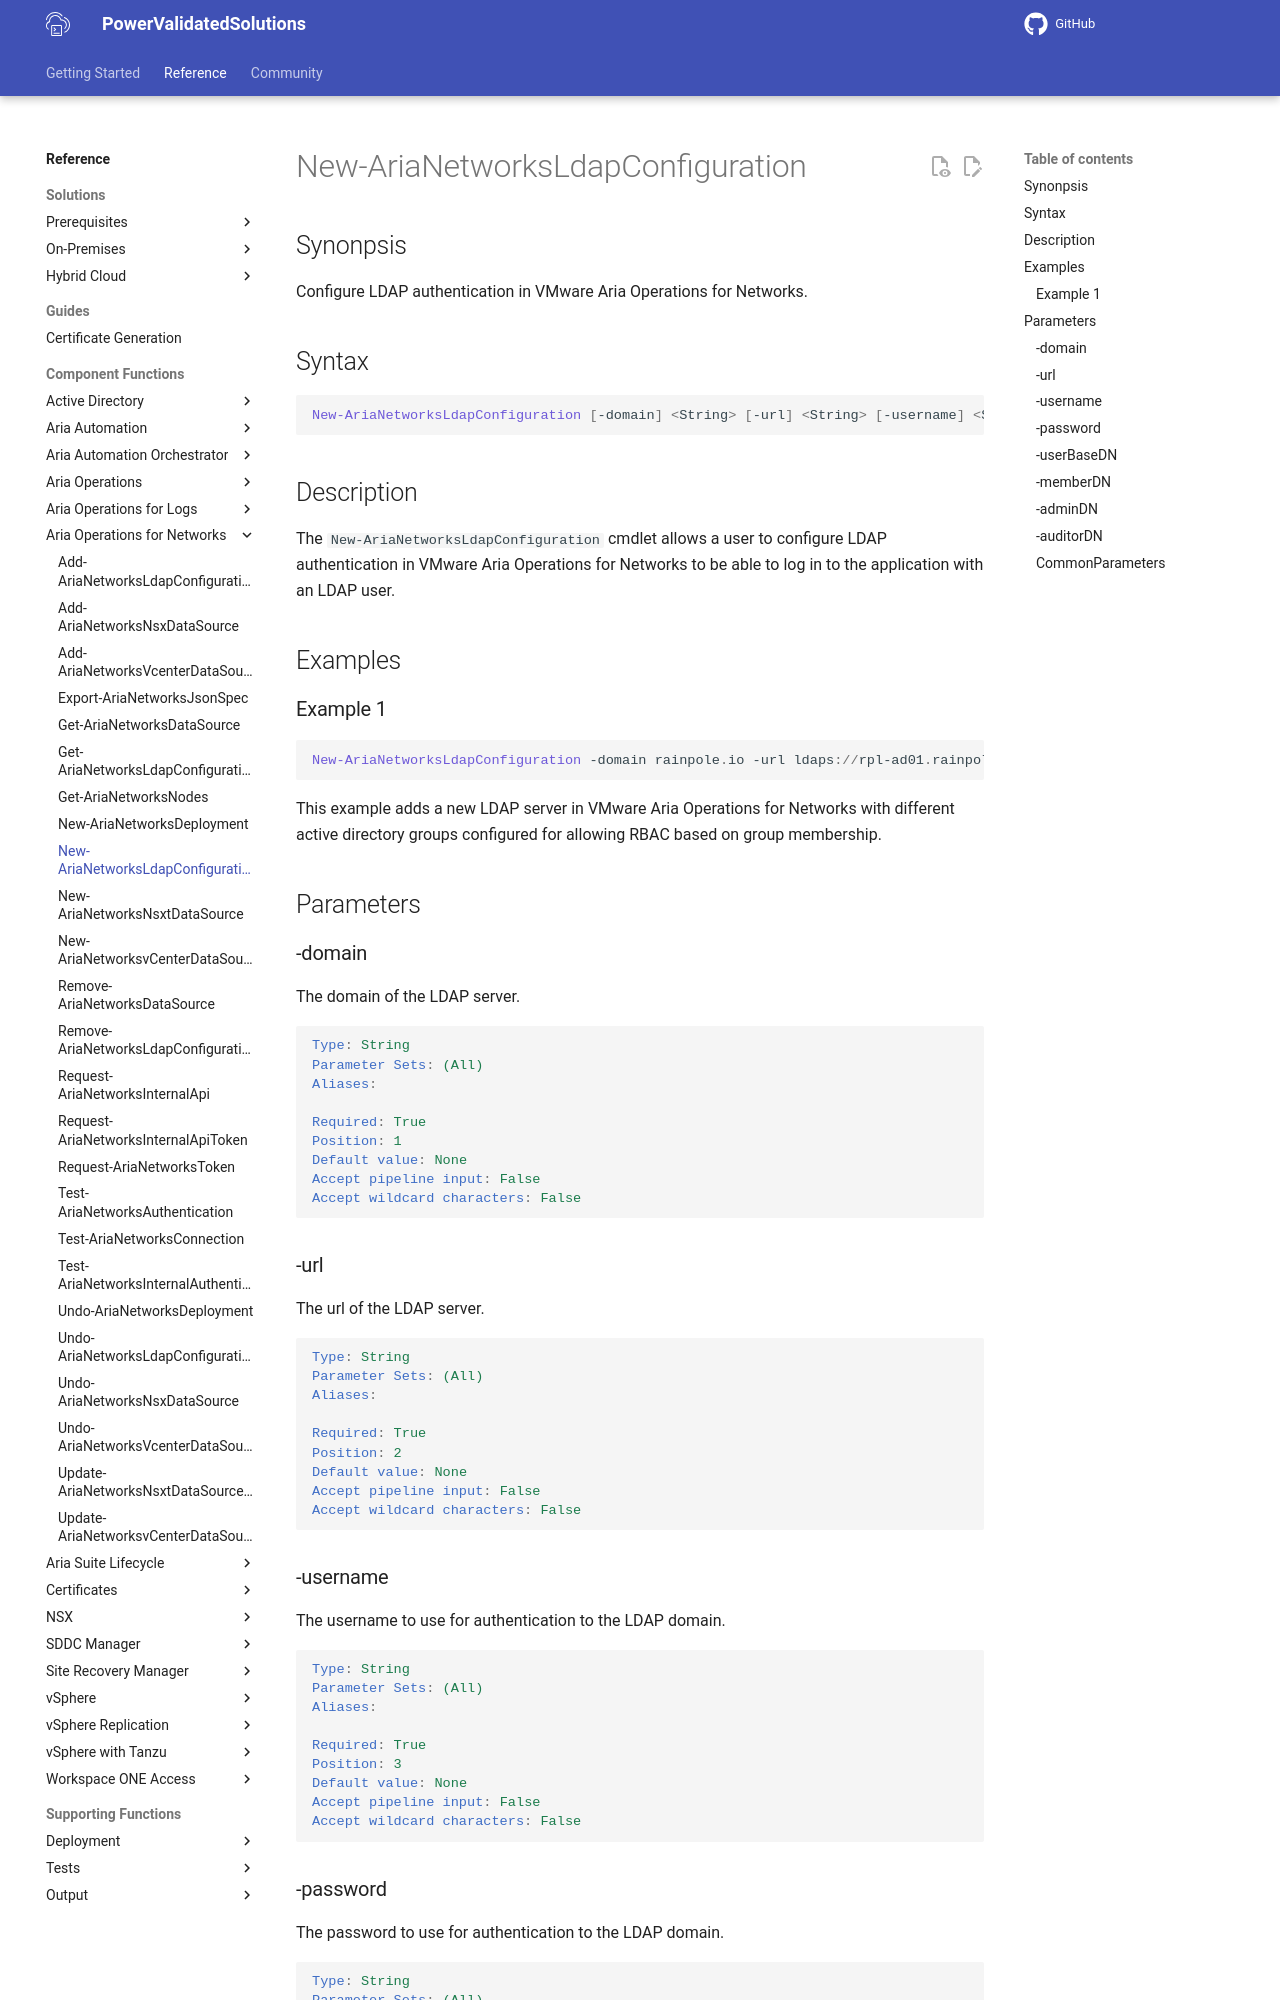

repository: vmware/power-validated-solutions-for-cloud-foundation · page: documentation/functions/aria-suite/aria-operations-networks/New-AriaNetworksLdapConfiguration/index.html · generator: mkdocs

# New-AriaNetworksLdapConfiguration

## Synonpsis

Configure LDAP authentication in VMware Aria Operations for Networks.

## Syntax

```powershell
New-AriaNetworksLdapConfiguration [-domain] <String> [-url] <String> [-username] <String> [-password] <String> [-userBaseDN] <String> [[-memberDN] <String>] [[-adminDN] <String>] [[-auditorDN] <String>] [<CommonParameters>]
```

## Description

The `New-AriaNetworksLdapConfiguration` cmdlet allows a user to configure LDAP authentication in VMware Aria Operations for Networks to be able to log in to the application with an LDAP user.

## Examples

### Example 1

```powershell
New-AriaNetworksLdapConfiguration -domain rainpole.io -url ldaps://rpl-ad01.rainpole.io:636 -username svc-inv-iam -password VMw@re1! -userBaseDN "dc=rainpole,dc=io" -memberDN "cn=gg-inv-members,ou=security groups,dc=rainpole,dc=io" -adminDN "cn=gg-inv-admins,ou=security groups,dc=rainpole,dc=io" -auditorDN "cn=gg-inv-auditors,ou=security groups,dc=rainpole,dc=io"
```

This example adds a new LDAP server in VMware Aria Operations for Networks with different active directory groups configured for allowing RBAC based on group membership.

## Parameters

### -domain

The domain of the LDAP server.

```yaml
Type: String
Parameter Sets: (All)
Aliases:

Required: True
Position: 1
Default value: None
Accept pipeline input: False
Accept wildcard characters: False
```

### -url

The url of the LDAP server.

```yaml
Type: String
Parameter Sets: (All)
Aliases:

Required: True
Position: 2
Default value: None
Accept pipeline input: False
Accept wildcard characters: False
```

### -username

The username to use for authentication to the LDAP domain.

```yaml
Type: String
Parameter Sets: (All)
Aliases:

Required: True
Position: 3
Default value: None
Accept pipeline input: False
Accept wildcard characters: False
```
